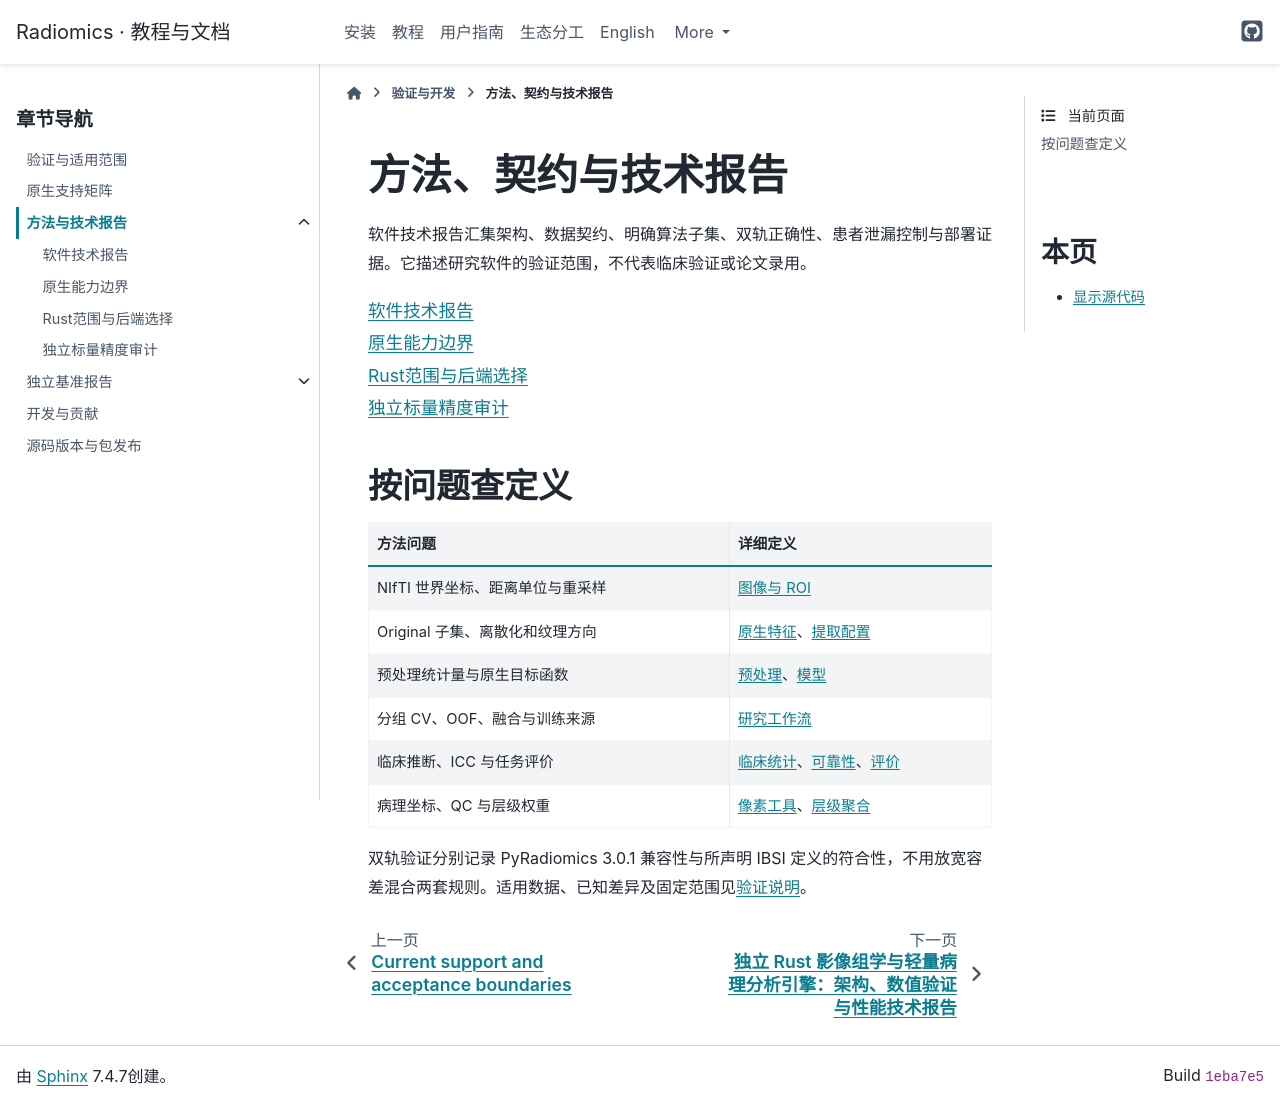

repository: hurry060215-tech/radiomics · page: development/methods.html · generator: sphinx

# 方法、契约与技术报告

软件技术报告汇集架构、数据契约、明确算法子集、双轨正确性、患者泄漏控制与部署证据。它描述研究软件的验证范围，不代表临床验证或论文录用。

```{toctree}
:maxdepth: 1

软件技术报告 <../reference/technical-report>
原生能力边界 <../reference/native-boundaries>
Rust范围与后端选择 <../reference/rust-backend-decision>
独立标量精度审计 <../reference/scalar-accuracy-audit>
```

## 按问题查定义

| 方法问题 | 详细定义 |
|---|---|
| NIfTI 世界坐标、距离单位与重采样 | [图像与 ROI](../reference/image-native.md) |
| Original 子集、离散化和纹理方向 | [原生特征](../reference/features-native.md)、[提取配置](../reference/native-extraction.md) |
| 预处理统计量与原生目标函数 | [预处理](../reference/preprocessing-native.md)、[模型](../reference/models-native.md) |
| 分组 CV、OOF、融合与训练来源 | [研究工作流](../reference/research-native.md) |
| 临床推断、ICC 与任务评价 | [临床统计](../reference/clinical-native.md)、[可靠性](../reference/reliability-native.md)、[评价](../reference/evaluation-native.md) |
| 病理坐标、QC 与层级权重 | [像素工具](../reference/pathology-pixels.md)、[层级聚合](../reference/pathology-aggregate.md) |

双轨验证分别记录 PyRadiomics 3.0.1 兼容性与所声明 IBSI 定义的符合性，不用放宽容差混合两套规则。适用数据、已知差异及固定范围见[验证说明](../validation.md)。
